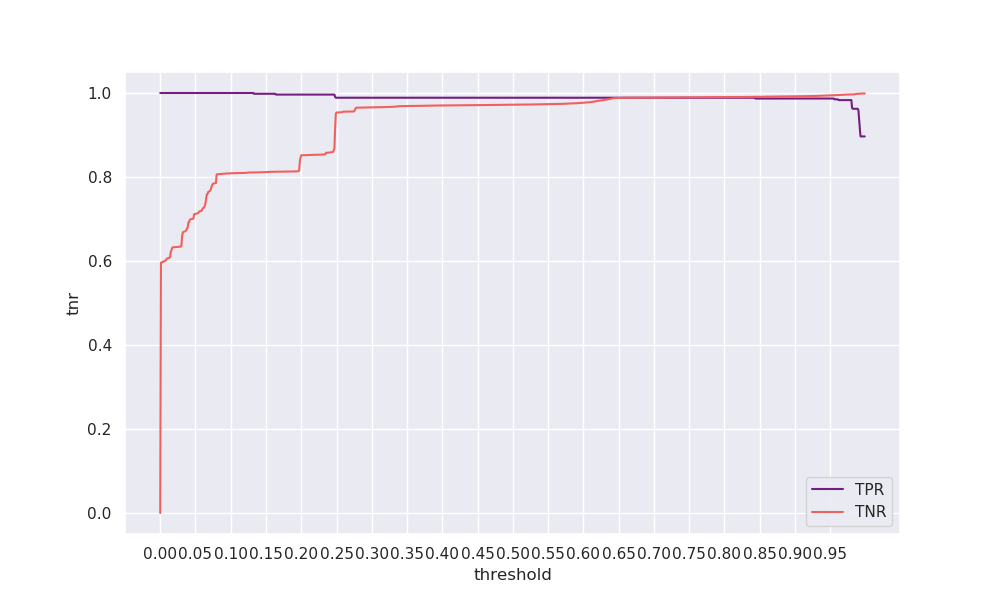

The data file committed next to this chart (first rows):
threshold, tpr, tnr, geometric_mean, arithmetic_mean
0.0, 1.0, 0.0, 0.0, 0.5
0.001, 1.0, 0.5958, 0.7719, 0.7979
0.002, 1.0, 0.5967, 0.7724, 0.7983
0.003, 1.0, 0.5968, 0.7725, 0.7984
0.004, 1.0, 0.5985, 0.7736, 0.7992
0.005, 1.0, 0.5988, 0.7738, 0.7994
0.006, 1.0, 0.5995, 0.7743, 0.7997
0.007, 1.0, 0.601, 0.7752, 0.8005
0.008, 1.0, 0.6019, 0.7758, 0.8009
0.009, 1.0, 0.6047, 0.7776, 0.8024
0.01, 1.0, 0.606, 0.7784, 0.803
0.011, 1.0, 0.6067, 0.7789, 0.8033
0.012, 1.0, 0.6073, 0.7793, 0.8037
0.013, 1.0, 0.6077, 0.7795, 0.8038
0.014, 1.0, 0.6093, 0.7805, 0.8046
0.015, 1.0, 0.6224, 0.7889, 0.8112
0.016, 1.0, 0.6258, 0.7911, 0.8129
0.017, 1.0, 0.6314, 0.7946, 0.8157
0.018, 1.0, 0.6327, 0.7954, 0.8164
0.019, 1.0, 0.633, 0.7956, 0.8165
0.02, 1.0, 0.633, 0.7956, 0.8165
0.021, 1.0, 0.6331, 0.7957, 0.8165
0.022, 1.0, 0.6332, 0.7957, 0.8166
0.023, 1.0, 0.6333, 0.7958, 0.8167
0.024, 1.0, 0.6334, 0.7959, 0.8167
0.025, 1.0, 0.6334, 0.7959, 0.8167
0.026, 1.0, 0.6339, 0.7962, 0.8169
0.027, 1.0, 0.6341, 0.7963, 0.817
0.028, 1.0, 0.6341, 0.7963, 0.8171
0.029, 1.0, 0.6343, 0.7964, 0.8171
0.03, 1.0, 0.6358, 0.7974, 0.8179
0.031, 1.0, 0.6584, 0.8114, 0.8292
0.032, 1.0, 0.6683, 0.8175, 0.8341
0.033, 1.0, 0.6691, 0.818, 0.8345
0.034, 1.0, 0.6699, 0.8185, 0.8349
0.035, 1.0, 0.6706, 0.8189, 0.8353
0.036, 1.0, 0.6719, 0.8197, 0.836
0.037, 1.0, 0.6731, 0.8204, 0.8365
0.038, 1.0, 0.6776, 0.8232, 0.8388
0.039, 1.0, 0.6798, 0.8245, 0.8399
0.04, 1.0, 0.6918, 0.8317, 0.8459
0.041, 1.0, 0.6926, 0.8323, 0.8463
0.042, 1.0, 0.6985, 0.8358, 0.8493
0.043, 1.0, 0.6992, 0.8362, 0.8496
0.044, 1.0, 0.6999, 0.8366, 0.85
0.045, 1.0, 0.7002, 0.8368, 0.8501
0.046, 1.0, 0.7006, 0.837, 0.8503
0.047, 1.0, 0.7008, 0.8372, 0.8504
0.048, 1.0, 0.711, 0.8432, 0.8555
0.049, 1.0, 0.7118, 0.8437, 0.8559
0.05, 1.0, 0.7123, 0.844, 0.8561
0.051, 1.0, 0.7127, 0.8442, 0.8563
0.052, 1.0, 0.7131, 0.8445, 0.8566
0.053, 1.0, 0.7134, 0.8447, 0.8567
0.054, 1.0, 0.7143, 0.8452, 0.8572
0.055, 1.0, 0.7172, 0.8469, 0.8586
0.056, 1.0, 0.7183, 0.8475, 0.8592
0.057, 1.0, 0.7185, 0.8477, 0.8593
0.058, 1.0, 0.719, 0.8479, 0.8595
0.059, 1.0, 0.7203, 0.8487, 0.8601
... 940 more rows
